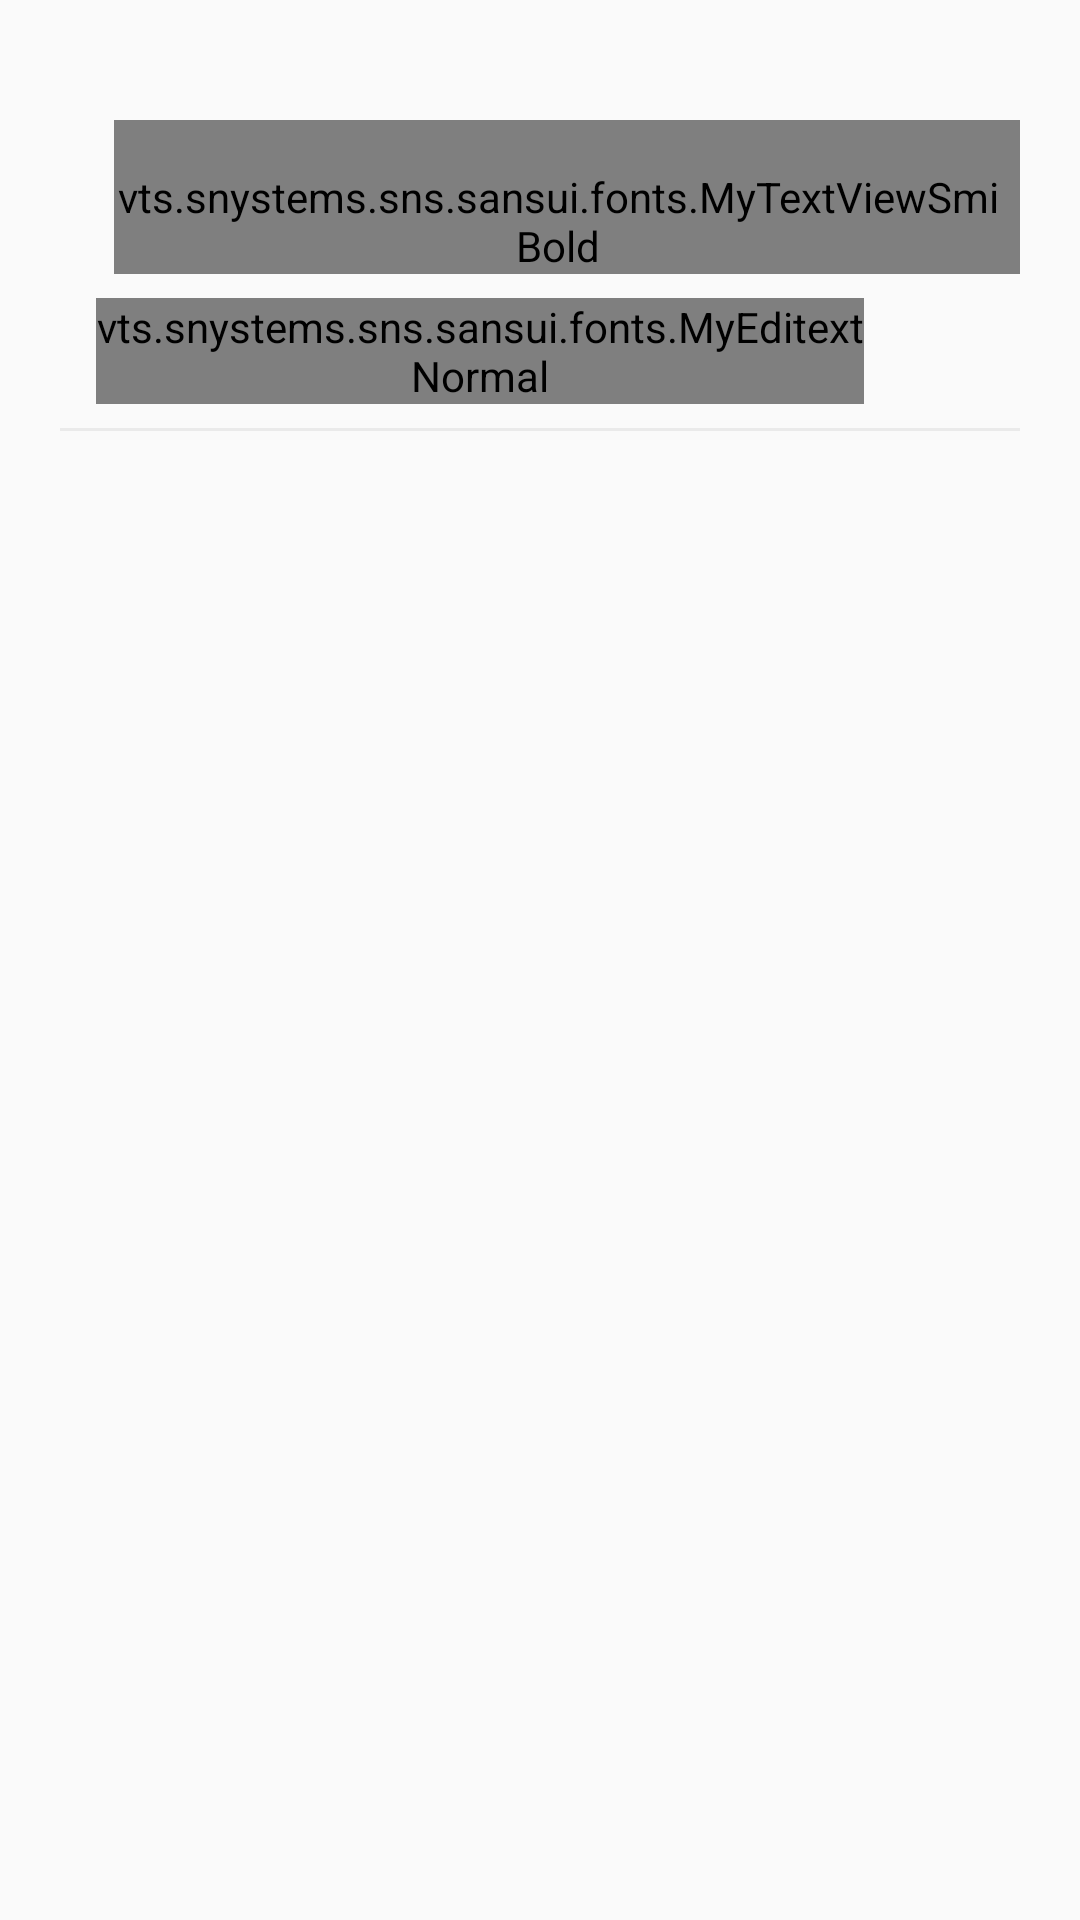

Android layout source for this screen:
<!-- AndroidManifest.xml: application theme AppTheme -->
<!-- res/layout/search_dialog_compat.xml -->
<?xml version="1.0" encoding="utf-8"?>
<FrameLayout
    xmlns:android="http://schemas.android.com/apk/res/android"
    android:layout_width="match_parent"
    android:layout_height="match_parent"
    android:gravity="top"
    android:padding="20dp">

    <View
        android:id="@+id/dummy_background"
        android:layout_width="match_parent"
        android:layout_height="match_parent"/>

    <LinearLayout
        android:layout_width="match_parent"
        android:layout_height="wrap_content"
        android:layout_marginBottom="20dp"
        android:layout_marginTop="20dp"
        android:background="@drawable/drw_rectangle_popup_bg"
        android:orientation="vertical">

        <vts.snystems.sns.sansui.fonts.MyTextViewSmiBold
            android:id="@+id/txt_title"
            android:layout_width="wrap_content"
            android:layout_height="wrap_content"
            android:layout_marginLeft="12dp"
            android:lines="1"
            android:maxLines="1"
            android:paddingRight="12dp"
            android:layout_gravity="center_horizontal"
            android:text="Vehicle Number"
            android:textAppearance="@style/Base.TextAppearance.AppCompat.Medium"
            android:paddingTop="16dp"
            android:textStyle="bold"/>

        <LinearLayout
            android:layout_width="match_parent"
            android:layout_height="wrap_content"
            android:layout_gravity="right"
            android:orientation="horizontal"
            android:paddingBottom="8dp"
            android:paddingTop="8dp">

            <vts.snystems.sns.sansui.fonts.MyEditextNormal
                android:id="@+id/txt_search"
                android:layout_width="wrap_content"
                android:layout_height="wrap_content"
                android:layout_gravity="center_vertical"
                android:layout_marginLeft="12dp"
                android:layout_weight="1"
                android:background="@android:color/transparent"
                android:textSize="14sp"/>

            <android.support.v7.widget.AppCompatImageView
                android:layout_width="24dp"
                android:layout_height="24dp"
                android:layout_gravity="center_vertical"
                android:layout_marginLeft="12dp"
                android:layout_marginRight="16dp"
                android:src="@drawable/search_dialog_ic_search"/>
        </LinearLayout>

        <View
            android:layout_width="match_parent"
            android:layout_height="1dp"
            android:background="#eaeaea"/>

        <ProgressBar
            android:id="@+id/progress"
            android:layout_width="24dp"
            android:layout_height="24dp"
            android:layout_gravity="center_horizontal"
            android:layout_marginBottom="12dp"
            android:layout_marginTop="12dp"
            android:visibility="gone"/>

        <android.support.v7.widget.RecyclerView
            android:id="@+id/rv_items"
            android:layout_width="match_parent"
            android:layout_height="wrap_content"
            android:layout_gravity="left"
            android:layout_marginBottom="4dp"
            android:fadingEdgeLength="4dp"
            android:requiresFadingEdge="vertical"/>
    </LinearLayout>
</FrameLayout>
<!-- resources referenced by this layout -->
<resources>
  <style name="AppTheme" parent="Theme.AppCompat.Light.NoActionBar">
          
  
          <item name="colorPrimary">@color/colorPrimary</item>
          <item name="colorPrimaryDark">@color/colorPrimaryDark</item>
          <item name="colorAccent">@color/colorAccent</item>
      </style>
  <color name="colorPrimary">#99b3e6</color>
  <color name="colorPrimaryDark">#3366cc</color>
  <color name="colorAccent">#3366cc</color>
</resources>
